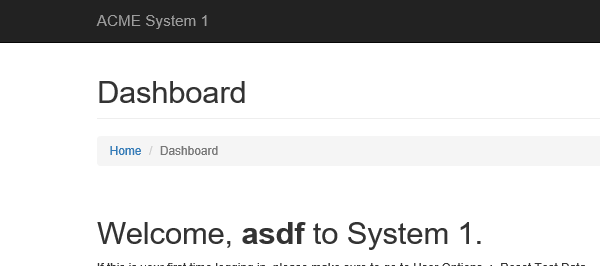
Task: ACME 4 Performer
Workflow: System1_NavigateTo

Step 1: Attach Browser - IE ACME page in window 'ACME System 1*'
